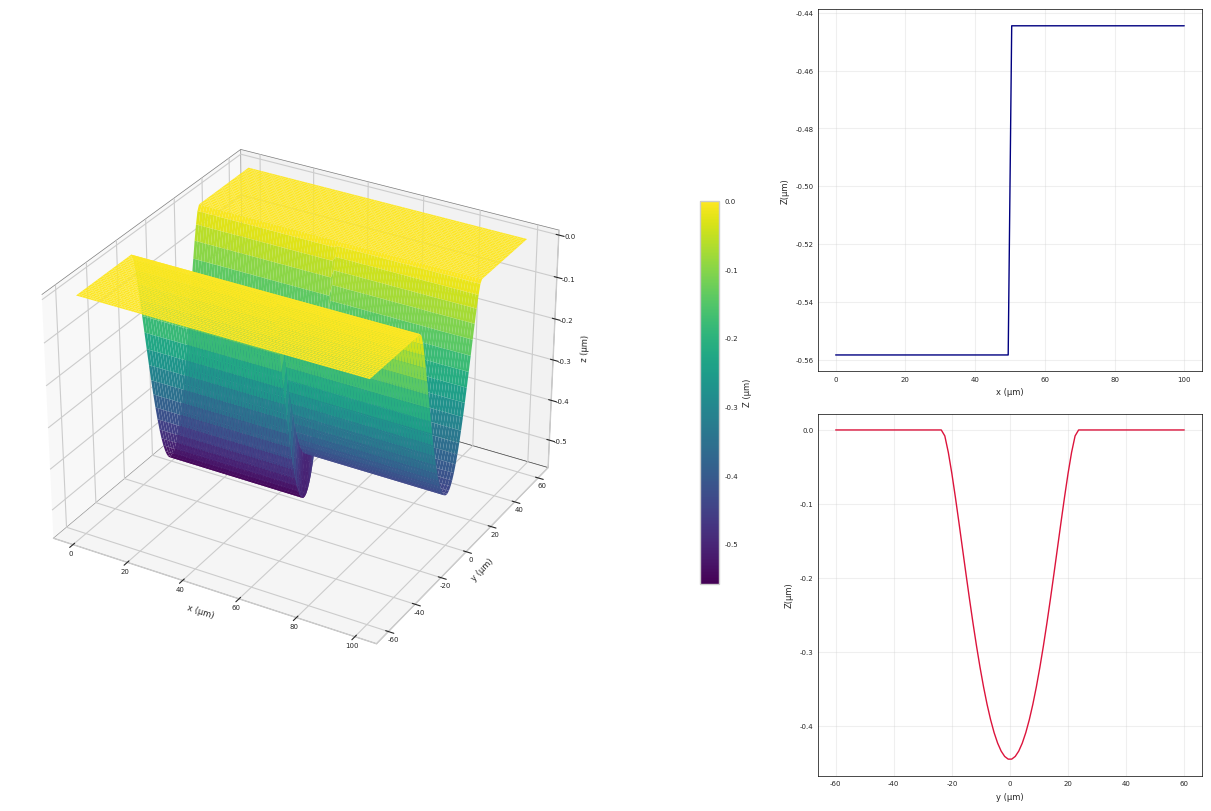

Write the Python code that produced this figure.
import numpy as np
import matplotlib.pyplot as plt
from mpl_toolkits.mplot3d import Axes3D
from math import ceil

# Paramètres physiques (SI)
delta0   = 18e-9         # δ(1) = 18 nm
Fth0     = 550           # F_th(1) = 550 J/m²
omega_0  = 14e-6         # rayon du faisceau (m)
d        = 2 * omega_0   # diamètre du spot (m)
Fm       = 5e4           # J/m²
Fc       = 2 * Fm        # fluence de pic (J/m²)
S        = 0.8           # exposant d’incubation
Nmax     = 25            # limite sur N_eff
v        = 1.5           # vitesse de balayage (m/s)
f        = 400e3         # fréquence de répétition (Hz)
delta_x  = v/f           # delta_x initial (m)
change_point = 50        # point où delta_x change (index dans x)
delta_x_new = delta_x / 0.77  # nouvelle valeur de delta_x

# Calculer le taux de chevauchement en x
R_x = 1 - delta_x / d
R_x_new = 1 - delta_x_new / d
print(f"Taux de chevauchement initial en x (R_x): {R_x*100:.2f}%")
print(f"Taux de chevauchement après changement en x (R_x_new): {R_x_new*100:.2f}%")

# Grille pour x et y
x = np.linspace(0, 100e-6, 100)  # m, de 0 à 100 µm
y = np.linspace(-60e-6, 60e-6, 100)  # m, de -60 µm à 60 µm
X, Y = np.meshgrid(x, y)

# Créer un tableau delta_x variant
delta_x_loc = np.full_like(x, delta_x)
delta_x_loc[change_point:] = delta_x_new

# Fonctions principales
def ablation_depth(y, Fc_loc, delta_loc, Fth_loc, delta_x_loc):
    L = np.log(Fc_loc / Fth_loc)
    arg = L - 2 * (y**2) / omega_0**2
    positive = arg > 0
    fac = (delta_x_loc * delta_loc * np.sqrt(2)) / (3 * omega_0)
    sqrt_term = np.sqrt(np.where(positive, arg, 0.0))
    bracket = (2 * omega_0**2 / delta_x_loc**2) * arg - 1
    z = fac * sqrt_term * bracket
    return np.where(positive, z, 0.0)

def varying_params(N_eff):
    power = N_eff**(S - 1)
    return delta0 * power, Fth0 * power

def compute_y_fixed_profile(X, Y, delta_x_loc, Nmax=None, fixed_y=0.0):
    Z = np.zeros_like(X)
    N_eff = 2 * omega_0 / delta_x_loc
    if Nmax is not None:
        N_eff = np.minimum(N_eff, Nmax)
    
    x_change = x[change_point]
    L1 = x_change
    L2 = x[-1] - x_change
    N1 = ceil(L1 / delta_x)
    N2 = ceil(L2 / delta_x_new)
    pulse_count = N1 + N2
    
    y_relative = Y - fixed_y
    for i in range(X.shape[1]):
        delta_N, Fth_N = varying_params(N_eff[i])
        Z[:, i] = ablation_depth(y_relative[:, i], Fc, delta_N, Fth_N, delta_x_loc[i])
    
    print(f"Nombre d'impulsions première partie (0 à {x_change*1e6:.1f} µm) : {N1}")
    print(f"Nombre d'impulsions deuxième partie ({x_change*1e6:.1f} à {x[-1]*1e6:.1f} µm) : {N2}")
    print(f"Nombre total d'impulsions : {pulse_count}")
    print(f"Profondeur max globale (µm) : {np.max(np.abs(Z))*1e6:.2f}")
    print(f"Profondeur max avant x = {x_change*1e6:.1f} µm : {np.max(np.abs(Z[:, :change_point]))*1e6:.2f} µm")
    print(f"Profondeur max après x = {x_change*1e6:.1f} µm : {np.max(np.abs(Z[:, change_point:]))*1e6:.2f} µm")

    return Z, pulse_count

# Calculer Z et pulse_count
fixed_y = 0.0
Z, pulse_count = compute_y_fixed_profile(X, Y, delta_x_loc, Nmax=Nmax, fixed_y=fixed_y)
Z_m = Z
Z = -Z * 1e6

# Calculer le volume ablaté
volume = np.abs(np.trapezoid(np.trapezoid(Z_m, y, axis=0), x))
volume_um3 = volume * 1e18
print(f"Volume ablaté (µm³) : {volume_um3:.2f}")

# Données du tableau
table_data = [['Volume Ablaté (µm³)', f'{volume_um3:.2f}']]

# Style professionnel pour les graphiques
plt.style.use('seaborn-v0_8-whitegrid')
plt.rcParams.update({
    'font.family': 'Arial',
    'font.size': 12,
    'axes.titlesize': 5,
    'axes.labelsize': 6,
    'legend.fontsize': 5,
    'xtick.labelsize': 5,
    'ytick.labelsize': 5,
    'figure.dpi': 250
})

# Figure avec subplots
fig = plt.figure(figsize=(12, 8), constrained_layout=True)
gs = fig.add_gridspec(2, 2, width_ratios=[3, 2], height_ratios=[1, 1])

# Graphique 3D à gauche
ax1 = fig.add_subplot(gs[:, 0], projection='3d')
surf = ax1.plot_surface(X * 1e6, Y * 1e6, Z, cmap='viridis', rstride=1, cstride=1, 
                       linewidth=0.1, antialiased=True, shade=True)
ax1.set_xlabel('x (µm)')
ax1.set_ylabel('y (µm)')
ax1.set_zlabel('z (µm)')
ax1.xaxis.labelpad = -10  # Rapproche l'étiquette "X (µm)"
ax1.yaxis.labelpad = -10  # Rapproche l'étiquette "Y (µm)"
ax1.zaxis.labelpad = -7  # Rapproche l'étiquette "Profondeur Z (µm)"
ax1.xaxis.set_tick_params(pad=-5)  # Rapproche les chiffres de l'axe X
ax1.yaxis.set_tick_params(pad=-5)  # Rapproche les chiffres de l'axe Y
ax1.zaxis.set_tick_params(pad=-3)  # Rapproche les chiffres de l'axe Z

cbar = fig.colorbar(surf, ax=ax1, label='Z (µm)', shrink=0.5, pad=0.20, aspect=20)
ax1.xaxis.pane.set_edgecolor('black')
ax1.yaxis.pane.set_edgecolor('black')
ax1.zaxis.pane.set_edgecolor('black')
ax1.xaxis.pane.set_linewidth(0.5)
ax1.yaxis.pane.set_linewidth(0.5)
ax1.zaxis.pane.set_linewidth(0.5) 

# Coupe 1D : z(x) à y = 0 µm (à droite, en haut)
ax2 = fig.add_subplot(gs[0, 1])
x_slice = x * 1e6
y_index = len(y) // 2
z_slice = Z[y_index, :]
ax2.plot(x_slice, z_slice, color='navy', linewidth=1, marker='o', markersize=0, 
         markevery=10,)

ax2.set_xlabel('x (µm)')
ax2.set_ylabel('Z(µm)')

ax2.legend()
ax2.grid(True, alpha=0.3)
ax2.spines['top'].set_visible(True)
ax2.spines['right'].set_visible(True)
ax2.spines['left'].set_visible(True)
ax2.spines['bottom'].set_visible(True)
ax2.spines['top'].set_linewidth(0.5)
ax2.spines['right'].set_linewidth(0.5)
ax2.spines['left'].set_linewidth(0.5)
ax2.spines['bottom'].set_linewidth(0.5)
ax2.spines['top'].set_color('black')
ax2.spines['right'].set_color('black')
ax2.spines['left'].set_color('black')
ax2.spines['bottom'].set_color('black')

# Coupe 1D : z(y) à x = 50 µm (à droite, en bas)
ax3 = fig.add_subplot(gs[1, 1])
y_slice = y * 1e6
x_index = len(x) // 2
z_slice = Z[:, x_index]
ax3.plot(y_slice, z_slice, color='crimson', linewidth=1, marker='s', markersize=0, 
         markevery=10, )
ax3.set_xlabel('y (µm)')
ax3.set_ylabel('Z(µm)')

ax3.legend()
ax3.grid(True, alpha=0.3)
ax3.spines['top'].set_visible(True)
ax3.spines['right'].set_visible(True)
ax3.spines['left'].set_visible(True)
ax3.spines['bottom'].set_visible(True)
ax3.spines['top'].set_linewidth(0.5)
ax3.spines['right'].set_linewidth(0.5)
ax3.spines['left'].set_linewidth(0.5)
ax3.spines['bottom'].set_linewidth(0.5)
ax3.spines['top'].set_color('black')
ax3.spines['right'].set_color('black')
ax3.spines['left'].set_color('black')
ax3.spines['bottom'].set_color('black')


# Tableau séparé
plt.figure(figsize=(5, 2))
table = plt.table(cellText=table_data, colLabels=['Paramètre', 'Valeur'], loc='center', cellLoc='center')
table.auto_set_font_size(False)
table.set_fontsize(10)
table.scale(1.2, 1.2)
plt.axis('off')
plt.title('Volume Ablaté', fontsize=14, fontweight='bold')
plt.tight_layout()

plt.show()